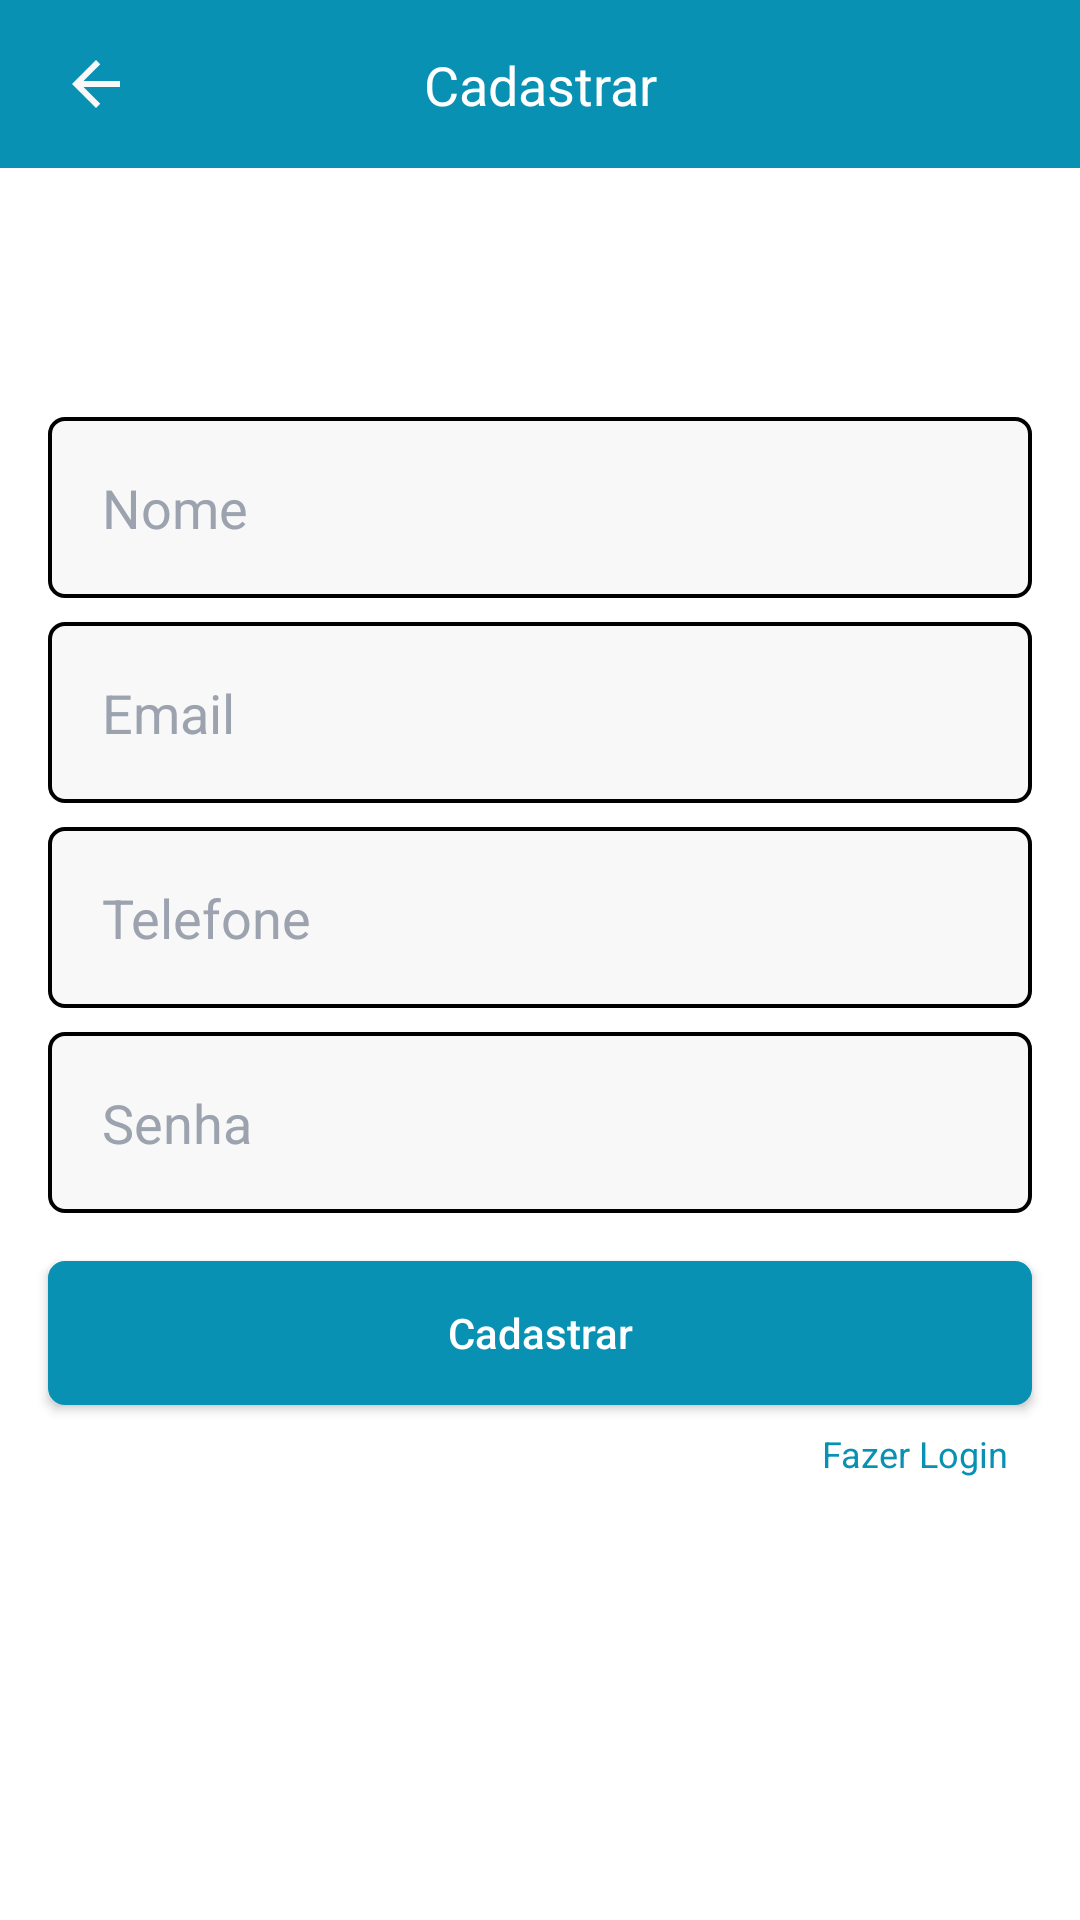

The Android layout XML behind this screen, and the referenced resources:
<!-- AndroidManifest.xml: application theme Theme.HouseForSeasson -->
<!-- res/layout/activity_sign_up.xml -->
<?xml version="1.0" encoding="utf-8"?>
<androidx.constraintlayout.widget.ConstraintLayout xmlns:android="http://schemas.android.com/apk/res/android"
    xmlns:app="http://schemas.android.com/apk/res-auto"
    xmlns:tools="http://schemas.android.com/tools"
    android:layout_width="match_parent"
    android:layout_height="match_parent"
    android:background="@color/white"
    tools:context=".activitys.authentication.SignUpActivity">

    <include layout="@layout/toolbar_goback"
        app:layout_constraintTop_toTopOf="parent"
        app:layout_constraintStart_toStartOf="parent"
        app:layout_constraintEnd_toEndOf="parent"
        />

    <ScrollView
        android:layout_width="match_parent"
        android:layout_height="0dp"
        android:fillViewport="true"
        app:layout_constraintTop_toTopOf="parent"
        app:layout_constraintBottom_toBottomOf="parent"
        app:layout_constraintStart_toStartOf="parent"
        app:layout_constraintEnd_toEndOf="parent"
        >
        <androidx.appcompat.widget.LinearLayoutCompat
            android:layout_width="match_parent"
            android:layout_height="match_parent"
            android:orientation="vertical"
            android:gravity="center"
            >
            <EditText
                android:id="@+id/signup_input_name"
                android:layout_width="match_parent"
                android:layout_height="wrap_content"
                android:layout_marginStart="16dp"
                android:layout_marginEnd="16dp"
                android:background="@drawable/input_rounded"
                android:padding="18dp"
                android:hint="Nome"
                android:textSize="18sp"
                android:textColorHint="@color/txtHint"
                android:textColor="@color/txtInput"
                />
            <EditText
                android:id="@+id/signup_input_email"
                android:layout_width="match_parent"
                android:layout_height="wrap_content"
                android:layout_marginStart="16dp"
                android:layout_marginEnd="16dp"
                android:layout_marginTop="8dp"
                android:background="@drawable/input_rounded"
                android:padding="18dp"
                android:hint="Email"
                android:textSize="18sp"
                android:textColorHint="@color/txtHint"
                android:textColor="@color/txtInput"
                />
            <EditText
                android:id="@+id/signup_input_telephone"
                android:layout_width="match_parent"
                android:layout_height="wrap_content"
                android:layout_marginStart="16dp"
                android:layout_marginEnd="16dp"
                android:layout_marginTop="8dp"
                android:background="@drawable/input_rounded"
                android:padding="18dp"
                android:hint="Telefone"
                android:textSize="18sp"
                android:textColorHint="@color/txtHint"
                android:textColor="@color/txtInput"
                />
            <EditText
                android:id="@+id/signup_input_password"
                android:layout_width="match_parent"
                android:layout_height="wrap_content"
                android:layout_marginStart="16dp"
                android:layout_marginEnd="16dp"
                android:layout_marginTop="8dp"
                android:background="@drawable/input_rounded"
                android:padding="18dp"
                android:hint="Senha"
                android:textSize="18sp"
                android:textColorHint="@color/txtHint"
                android:textColor="@color/txtInput"
                />

            <Button
                android:id="@+id/signup_btn_sendsignup"
                android:layout_width="match_parent"
                android:layout_height="wrap_content"
                android:background="@drawable/input_rounded"
                android:layout_marginStart="16dp"
                android:layout_marginEnd="16dp"
                android:layout_marginTop="16dp"
                app:backgroundTint="@color/bg_primary"
                android:text="Cadastrar"
                android:textAllCaps="false"
                android:textColor="@color/white"
                />

            <TextView
                android:id="@+id/signup_txt_gologin"
                android:layout_width="match_parent"
                android:layout_height="wrap_content"
                android:layout_marginStart="16dp"
                android:layout_marginEnd="16dp"
                android:text="Fazer Login"
                android:textSize="12sp"
                android:textColor="@color/bg_primary"
                android:padding="8dp"
                android:textAlignment="textEnd"
                />

            <ProgressBar
                android:id="@+id/signup_progressbar"
                android:layout_width="wrap_content"
                android:layout_height="wrap_content"
                android:indeterminateTint="@color/bg_primary"
                android:layout_marginTop="24dp"
                android:visibility="gone"
                tools:visibility="visible"
                />

        </androidx.appcompat.widget.LinearLayoutCompat>

    </ScrollView>

</androidx.constraintlayout.widget.ConstraintLayout>
<!-- res/layout/toolbar_goback.xml (included above) -->
<?xml version="1.0" encoding="utf-8"?>
<androidx.constraintlayout.widget.ConstraintLayout xmlns:android="http://schemas.android.com/apk/res/android"
    android:layout_width="match_parent"
    xmlns:app="http://schemas.android.com/apk/res-auto"
    android:background="@color/bg_primary"
    android:layout_height="?actionBarSize">

    <ImageButton
        android:id="@+id/toolbar_btn_goback"
        app:layout_constraintTop_toTopOf="parent"
        app:layout_constraintStart_toStartOf="parent"
        app:layout_constraintBottom_toBottomOf="parent"
        android:layout_width="wrap_content"
        android:layout_height="wrap_content"
        android:src="@drawable/ic_goback_white"
        android:padding="12dp"
        android:background="@android:color/transparent"
        android:layout_marginStart="8dp"
        android:translationZ="10dp"
        />

    <TextView
        android:id="@+id/toolbar_txt_title"
        app:layout_constraintTop_toTopOf="@+id/toolbar_btn_goback"
        app:layout_constraintBottom_toBottomOf="@+id/toolbar_btn_goback"
        app:layout_constraintEnd_toEndOf="parent"
        app:layout_constraintStart_toStartOf="parent"
        android:layout_width="wrap_content"
        android:layout_height="wrap_content"
        android:textColor="@color/white"
        android:text="Cadastrar"
        android:padding="12dp"
        android:textSize="18sp"
        />

</androidx.constraintlayout.widget.ConstraintLayout>
<!-- resources referenced by this layout -->
<resources>
  <color name="bg_primary">#0891b2</color>
  <color name="txtHint">#9ca3af</color>
  <color name="txtInput">#0369a1</color>
  <color name="white">#FFFFFFFF</color>
  <!-- drawable ic_goback_white (drawable-v24) -->
  <vector android:height="24dp" android:tint="#f8f8f8"
      android:viewportHeight="24" android:viewportWidth="24"
      android:width="24dp" xmlns:android="http://schemas.android.com/apk/res/android">
      <path android:fillColor="@android:color/white" android:pathData="M20,11H7.83l5.59,-5.59L12,4l-8,8 8,8 1.41,-1.41L7.83,13H20v-2z"/>
  </vector>
  <!-- drawable input_rounded (drawable) -->
  <?xml version="1.0" encoding="utf-8"?>
  <shape xmlns:android="http://schemas.android.com/apk/res/android" android:shape="rectangle">
      <solid android:color="#f8f8f8" />
      <corners android:radius="5dp" />
      <stroke android:color="@color/black" android:width="1.2dp" />
  </shape>
  <style name="Theme.HouseForSeasson" parent="Theme.MaterialComponents.DayNight.NoActionBar">
          
          <item name="colorPrimary">@color/purple_500</item>
          <item name="colorPrimaryVariant">@color/purple_700</item>
          <item name="colorOnPrimary">@color/white</item>
          
          <item name="colorSecondary">@color/teal_200</item>
          <item name="colorSecondaryVariant">@color/teal_700</item>
          <item name="colorOnSecondary">@color/black</item>
          
          <item name="android:statusBarColor" tools:targetApi="l">@color/bg_primary</item>
  
          
      </style>
  <color name="black">#FF000000</color>
  <color name="purple_500">#FF6200EE</color>
  <color name="purple_700">#FF3700B3</color>
  <color name="teal_200">#FF03DAC5</color>
  <color name="teal_700">#FF018786</color>
</resources>
